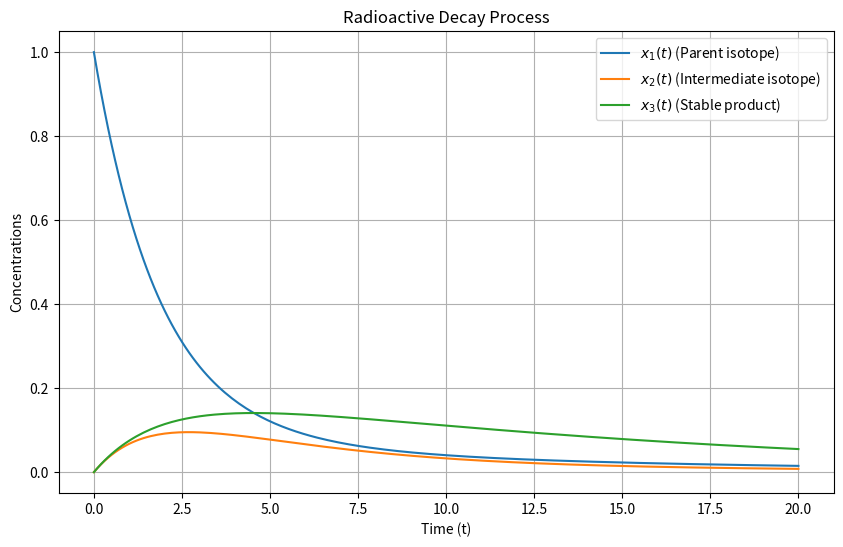

The script that saved this image:
import numpy as np

A = np.array([[2, 1, -1],[1,2,-1],[-1, -1, 2]])
print('Matrix A')
print(A)


v,ev = np.linalg.eigh(A)
print('Eigenvalues')
print(v)
print('Eigenvectors (column-wise)')
print(ev)

l1 = v[0]
x_1 = ev[:,0]
x_2 = ev[:,1]

# any combination of eigenvectors with the same eigenvalue is also an eigenvector
x_new = x_1 + x_2
Ax = A@x_new
print(Ax)
print(l1*x_new)

import numpy as np
import matplotlib.pyplot as plt

# Define a 3x3 decay matrix A
A = np.array([[-0.5, 0.1, 0.1],
              [0.1, -0.3, 0.1],
              [0.1, 0.0, -0.1]]) 

x0 = np.array([1.0, 0., 0.])  # Initial condition x(0)

# Compute eigenvalues and eigenvectors
eigenvalues, eigenvectors = np.linalg.eigh(A)
print('Eigenvalues')
print(eigenvalues)

print('Eigenvectors')
print(eigenvectors)

# Projection to find coefficients c1, c2, c3
coefficients = eigenvectors.T @ x0
print('Coefficients')
print(coefficients)

# Define the time range
t = np.linspace(0, 20, 200)  # Time from 0 to 20 units

# Compute x(t) = sum of c_i * exp(lambda_i * t) * v_i for all eigenpairs
x_t = np.zeros((len(t), 3))
for i in range(3):
    x_t += coefficients[i] * np.exp(eigenvalues[i]
                                    * t)[:, None] * eigenvectors[:, i]

# Plotting the components of x(t)
plt.figure(figsize=(10, 6))
plt.plot(t, x_t[:, 0], label='$x_1(t)$ (Parent isotope)')
plt.plot(t, x_t[:, 1], label='$x_2(t)$ (Intermediate isotope)')
plt.plot(t, x_t[:, 2], label='$x_3(t)$ (Stable product)')
plt.title('Radioactive Decay Process')
plt.xlabel('Time (t)')
plt.ylabel('Concentrations')
plt.legend()
plt.grid()
plt.show()

